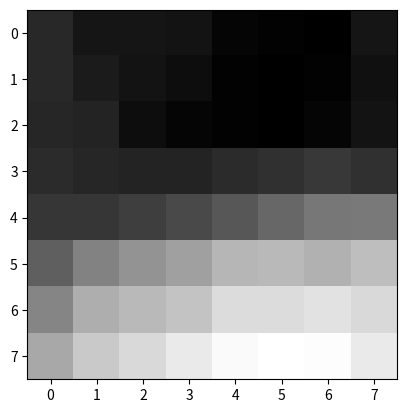
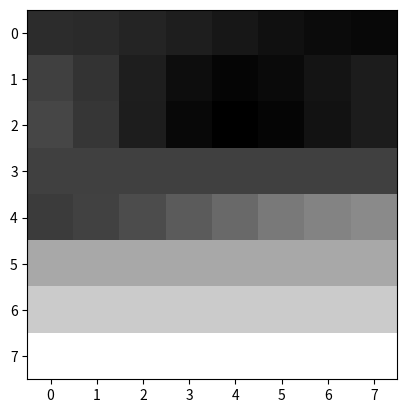

Python code for these plots, in order:
import matplotlib.pyplot as plt
import numpy as np
from scipy.fft import dct, idct

np.set_printoptions(precision=1, suppress=True)

origin_pic = np.array(
    [
        [62, 55, 55, 54, 49, 48, 47, 55],
        [62, 57, 54, 52, 48, 47, 48, 53],
        [61, 60, 52, 49, 48, 47, 49, 54],
        [63, 61, 60, 60, 63, 65, 68, 65],
        [67, 67, 70, 74, 79, 85, 91, 92],
        [82, 95, 101, 106, 114, 115, 112, 117],
        [96, 111, 115, 119, 128, 128, 130, 127],
        [109, 121, 127, 133, 139, 141, 140, 133],
    ]
)
plt.figure("origin picture")
plt.imshow(origin_pic, cmap="gray")
plt.show()

centered_pic = origin_pic - 128

dct_pic = dct(centered_pic, 2, norm="ortho")

table = np.array(
    [
        [6, 12, 14, 14, 18, 24, 49, 72],
        [11, 12, 13, 17, 22, 35, 64, 92],
        [10, 14, 16, 22, 37, 55, 78, 95],
        [16, 19, 24, 29, 56, 64, 87, 98],
        [24, 26, 40, 51, 68, 81, 103, 112],
        [40, 58, 57, 87, 109, 104, 121, 100],
        [48, 60, 69, 80, 103, 113, 120, 103],
        [51, 55, 56, 62, 77, 92, 101, 99],
    ]
)
compressed_pic = np.around(dct_pic / table)
print(compressed_pic)

decode_pic = idct(compressed_pic * table, 2, norm="ortho") + 128
plt.figure("compressed picture")
plt.imshow(decode_pic, cmap="gray")
plt.show()